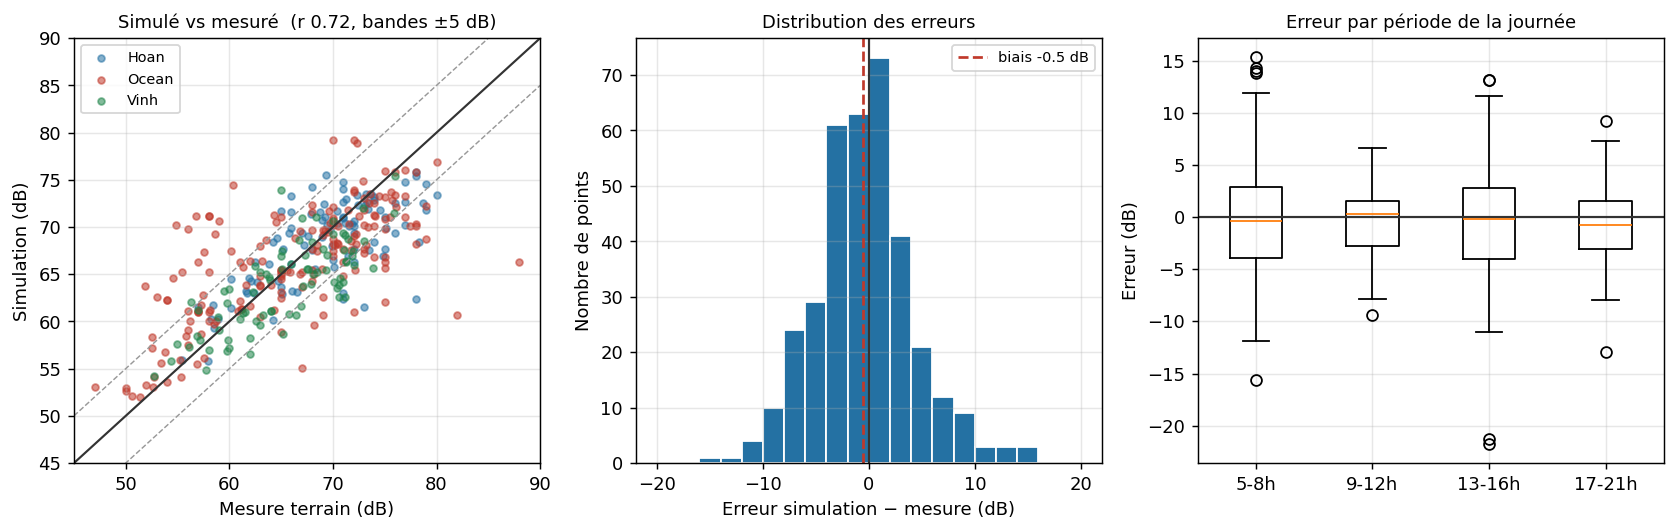

The file beside this chart, header and first rows:
site, hour, noise_dB, sim_dB, error, cell_dist_m
Ocean Park, 14, 75.0, 66.86, -8.14, 11.56
Ocean Park, 21, 70.0, 68.69, -1.31, 10.47
Ocean Park, 10, 65.0, 64.84, -0.16, 10.23
Ocean Park, 10, 70.0, 66.91, -3.09, 8.928
Ocean Park, 11, 65.0, 62.48, -2.52, 18.51
Ocean Park, 14, 72.9, 74.87, 1.97, 17.31
Ocean Park, 12, 74.0, 71.27, -2.73, 18.14
Ocean Park, 12, 70.0, 70.19, 0.19, 10.61
Ocean Park, 12, 78.0, 70.11, -7.89, 9.284
Ocean Park, 12, 75.0, 75.96, 0.96, 19.4
Ocean Park, 12, 75.0, 65.64, -9.36, 18.72
Ocean Park, 12, 72.3, 78.89, 6.59, 14.91
Ocean Park, 12, 73.2, 68.1, -5.1, 11.42
Ocean Park, 12, 73.5, 72.57, -0.93, 6.609
Ocean Park, 12, 74.0, 72.57, -1.43, 12.9
Ocean Park, 12, 77.4, 70.15, -7.25, 17.16
Ocean Park, 13, 75.0, 70.9, -4.1, 17.25
Ocean Park, 13, 78.0, 70.34, -7.66, 7.131
Ocean Park, 13, 77.0, 73.32, -3.68, 8.912
Ocean Park, 13, 79.0, 72.21, -6.79, 6.339
Ocean Park, 13, 77.0, 75.99, -1.01, 15.45
Ocean Park, 14, 75.0, 69.81, -5.19, 16.41
Ocean Park, 15, 71.6, 70.28, -1.32, 18.08
Ocean Park, 15, 74.0, 66.87, -7.13, 16.99
Ocean Park, 15, 73.4, 70.01, -3.39, 18.41
Ocean Park, 15, 72.5, 71.21, -1.29, 21.41
Ocean Park, 15, 68.0, 65.4, -2.6, 3.119
Ocean Park, 15, 73.6, 73.48, -0.12, 19.34
Ocean Park, 15, 74.0, 70.14, -3.86, 15.7
Ocean Park, 15, 75.5, 71.04, -4.46, 3.479
Ocean Park, 15, 78.0, 68.17, -9.83, 24.88
Ocean Park, 15, 65.0, 65.04, 0.04, 11.04
Ocean Park, 15, 62.0, 66.37, 4.37, 23.04
Ocean Park, 15, 72.2, 68.2, -4.0, 6.479
Ocean Park, 15, 70.0, 68.2, -1.8, 20.24
Ocean Park, 15, 79.0, 68.74, -10.26, 9.36
Ocean Park, 15, 72.0, 61.0, -11.0, 9.604
Ocean Park, 15, 72.0, 73.91, 1.91, 11.58
Ocean Park, 15, 71.0, 66.32, -4.68, 16.18
Ocean Park, 15, 69.0, 69.14, 0.14, 18.69
Ocean Park, 15, 75.0, 66.28, -8.72, 15.86
Ocean Park, 15, 61.6, 63.89, 2.29, 17.6
Ocean Park, 15, 70.0, 70.73, 0.73, 10.59
Ocean Park, 15, 73.0, 67.3, -5.7, 16.66
Ocean Park, 15, 68.0, 64.3, -3.7, 14.29
Ocean Park, 15, 63.0, 60.52, -2.48, 18.55
Ocean Park, 16, 65.0, 64.5, -0.5, 20.55
Ocean Park, 16, 75.0, 73.21, -1.79, 18.67
Ocean Park, 16, 73.0, 73.08, 0.08, 2.093
Ocean Park, 16, 70.0, 67.42, -2.58, 16.61
Ocean Park, 16, 66.8, 69.57, 2.77, 9.818
Ocean Park, 16, 72.1, 65.48, -6.62, 14.96
Ocean Park, 16, 76.0, 75.84, -0.16, 6.657
Ocean Park, 16, 61.1, 61.31, 0.21, 20.98
Ocean Park, 16, 78.0, 75.84, -2.16, 24.58
Ocean Park, 19, 72.0, 79.21, 7.21, 11.67
Ocean Park, 19, 73.0, 71.76, -1.24, 9.822
Ocean Park, 19, 70.0, 72.14, 2.14, 6.411
Ocean Park, 19, 72.0, 69.07, -2.93, 8.822
Ocean Park, 19, 65.0, 65.47, 0.47, 18.1
... 300 more rows
